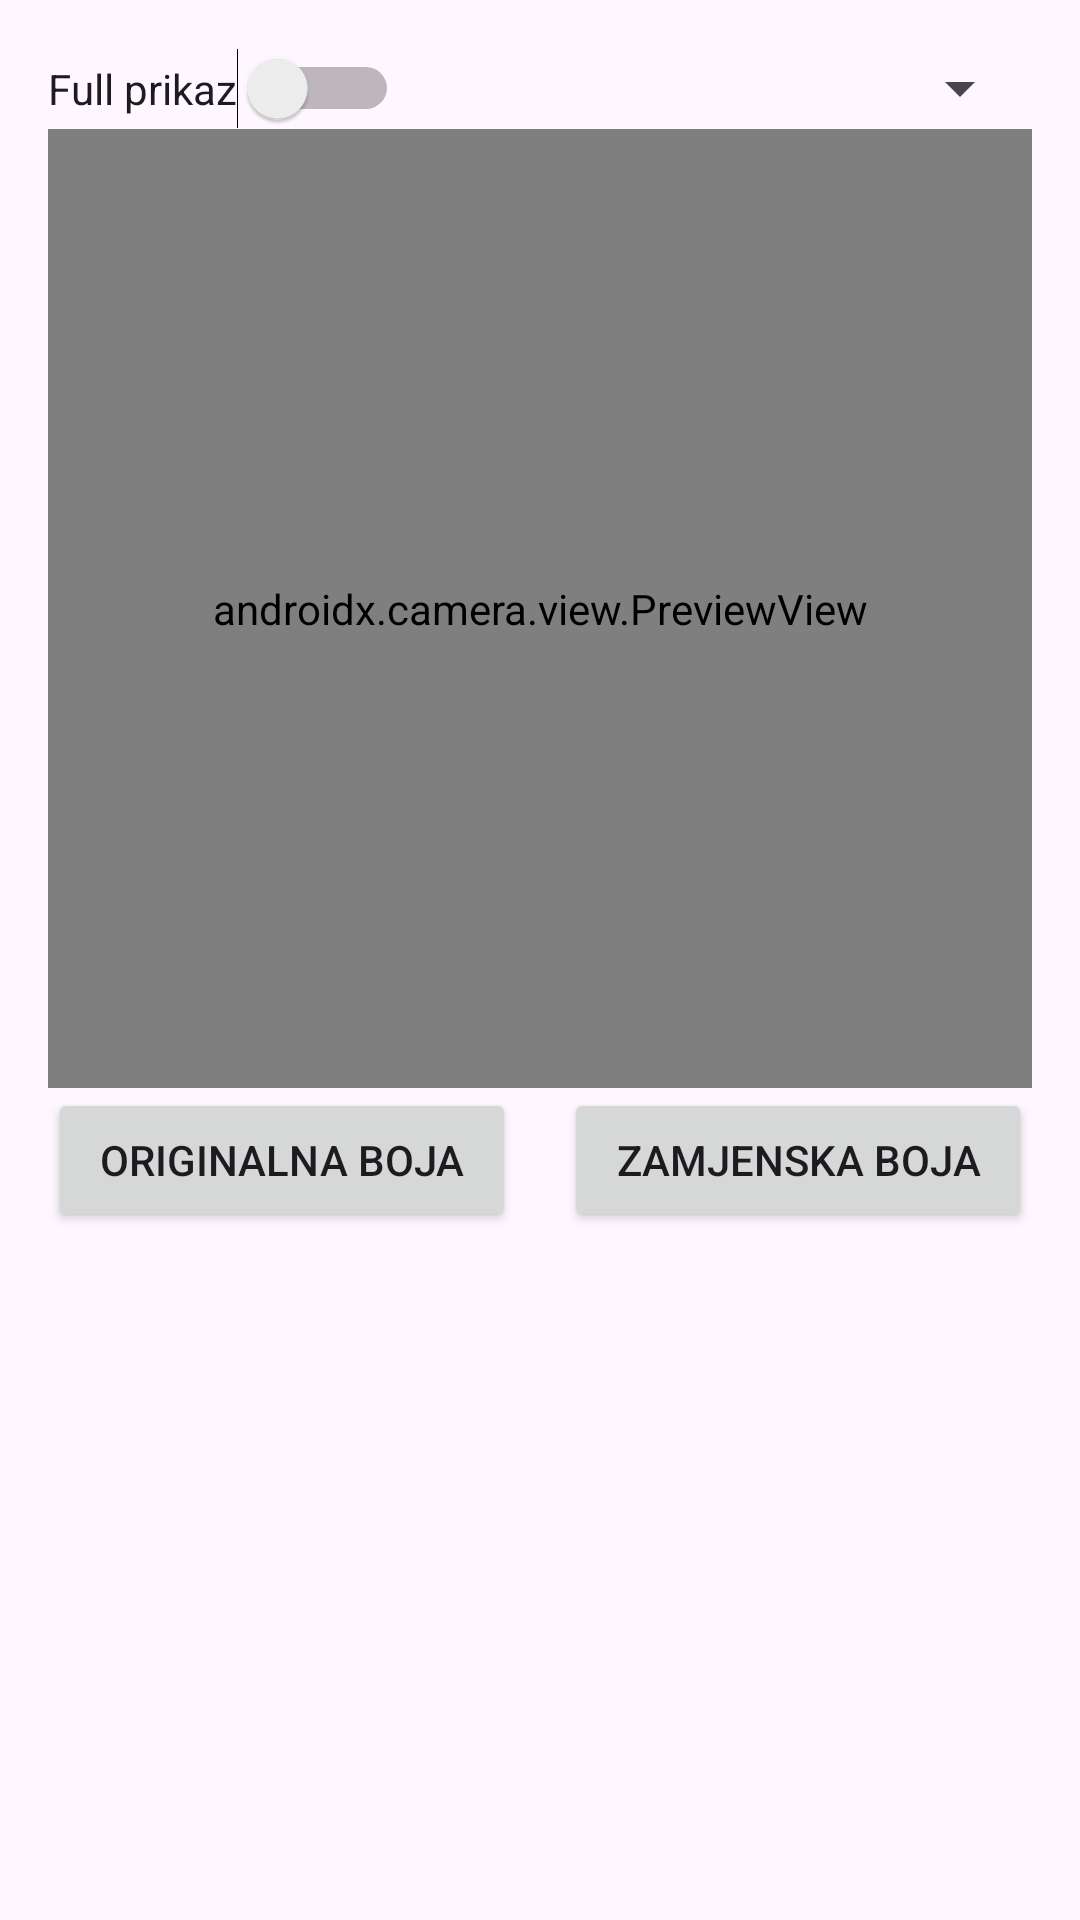

Produce the Android XML layout that renders to this screen, including the resource entries it uses.
<!-- AndroidManifest.xml: application theme Theme.Zavrsni_MojaBoja -->
<!-- res/layout/activity_second.xml -->
<LinearLayout xmlns:android="http://schemas.android.com/apk/res/android"
    xmlns:tools="http://schemas.android.com/tools"
    android:layout_width="match_parent"
    android:layout_height="match_parent"
    android:orientation="vertical"
    android:padding="16dp">


    <LinearLayout
        android:id="@+id/topControls"
        android:layout_width="match_parent"
        android:layout_height="wrap_content"
        android:orientation="horizontal"
        android:gravity="center_vertical">

        <Switch
            android:id="@+id/switchCamera"
            android:layout_width="wrap_content"
            android:layout_height="wrap_content"
            android:text="Full prikaz"
            tools:ignore="UseSwitchCompatOrMaterialXml" />

        <Spinner
            android:id="@+id/spinnerResolution"
            android:layout_width="0dp"
            android:layout_height="wrap_content"
            android:layout_weight="1"
            android:layout_marginStart="16dp" />
    </LinearLayout>


    <androidx.camera.view.PreviewView
        android:id="@+id/previewView"
        android:layout_width="match_parent"
        android:layout_height="0dp"
        android:layout_weight="3" />


    <LinearLayout
        android:id="@+id/colorButtons"
        android:layout_width="match_parent"
        android:layout_height="wrap_content"
        android:orientation="horizontal">

        <Button
            android:id="@+id/btnOriginalColor"
            android:layout_width="0dp"
            android:layout_height="wrap_content"
            android:layout_weight="1"
            android:text="Originalna boja"
            android:padding="8dp" />

        <Button
            android:id="@+id/btnReplacementColor"
            android:layout_width="0dp"
            android:layout_height="wrap_content"
            android:layout_weight="1"
            android:text="Zamjenska boja"
            android:padding="8dp"
            android:layout_marginStart="16dp" />
    </LinearLayout>


    <ImageView
        android:id="@+id/processedImageView"
        android:layout_width="match_parent"
        android:layout_height="0dp"
        android:layout_weight="2"
        android:scaleType="centerCrop" />
</LinearLayout>
<!-- resources referenced by this layout -->
<resources>
  <style name="Theme.Zavrsni_MojaBoja" parent="Base.Theme.Zavrsni_MojaBoja" />
  <style name="Base.Theme.Zavrsni_MojaBoja" parent="Theme.Material3.DayNight.NoActionBar">
          
          
      </style>
</resources>
